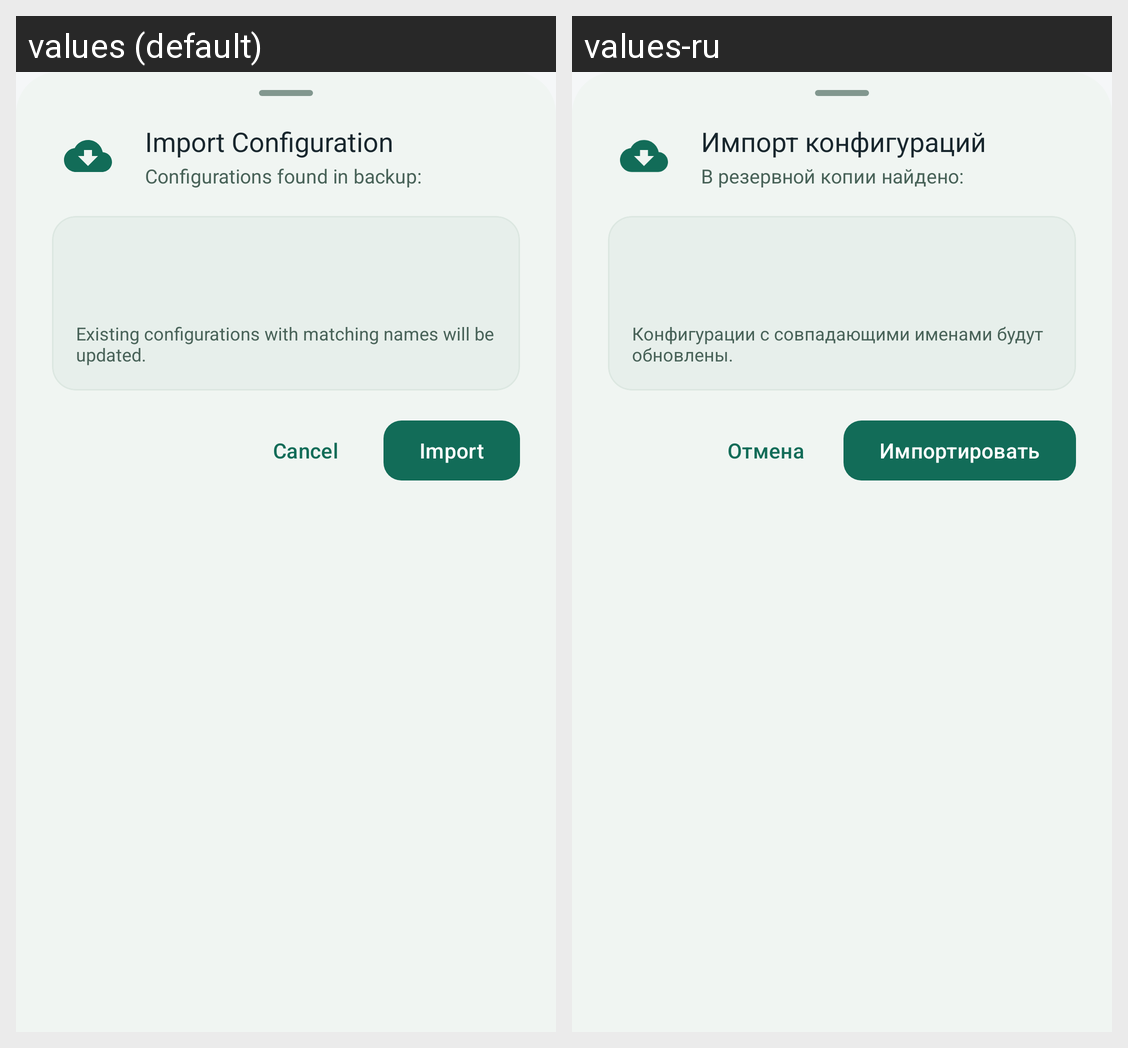

Locale-by-locale string values for the Android screen shown in this grid:
Android screen res/layout/bottom_sheet_import_backup.xml rendered under 2 locales, left to right: values (default), values-ru. Device: Nexus 5 (rendered at 1080×1920; each locale shown at half size, 540×960, under a caption strip naming it); theme Theme.SoxMax.
Strings drawn on this screen, with the default value and each locale's value (text and hints the layout hard-codes, and strings that could not be matched under every locale, appear in the picture but are not listed):

import_sheet_title
  values: Import Configuration
  values-ru: Импорт конфигураций

import_sheet_subtitle
  values: Configurations found in backup:
  values-ru: В резервной копии найдено:

import_sheet_warning
  values: Existing configurations with matching names will be updated.
  values-ru: Конфигурации с совпадающими именами будут обновлены.

cancel
  values: Cancel
  values-ru: Отмена

import_sheet_action
  values: Import
  values-ru: Импортировать
